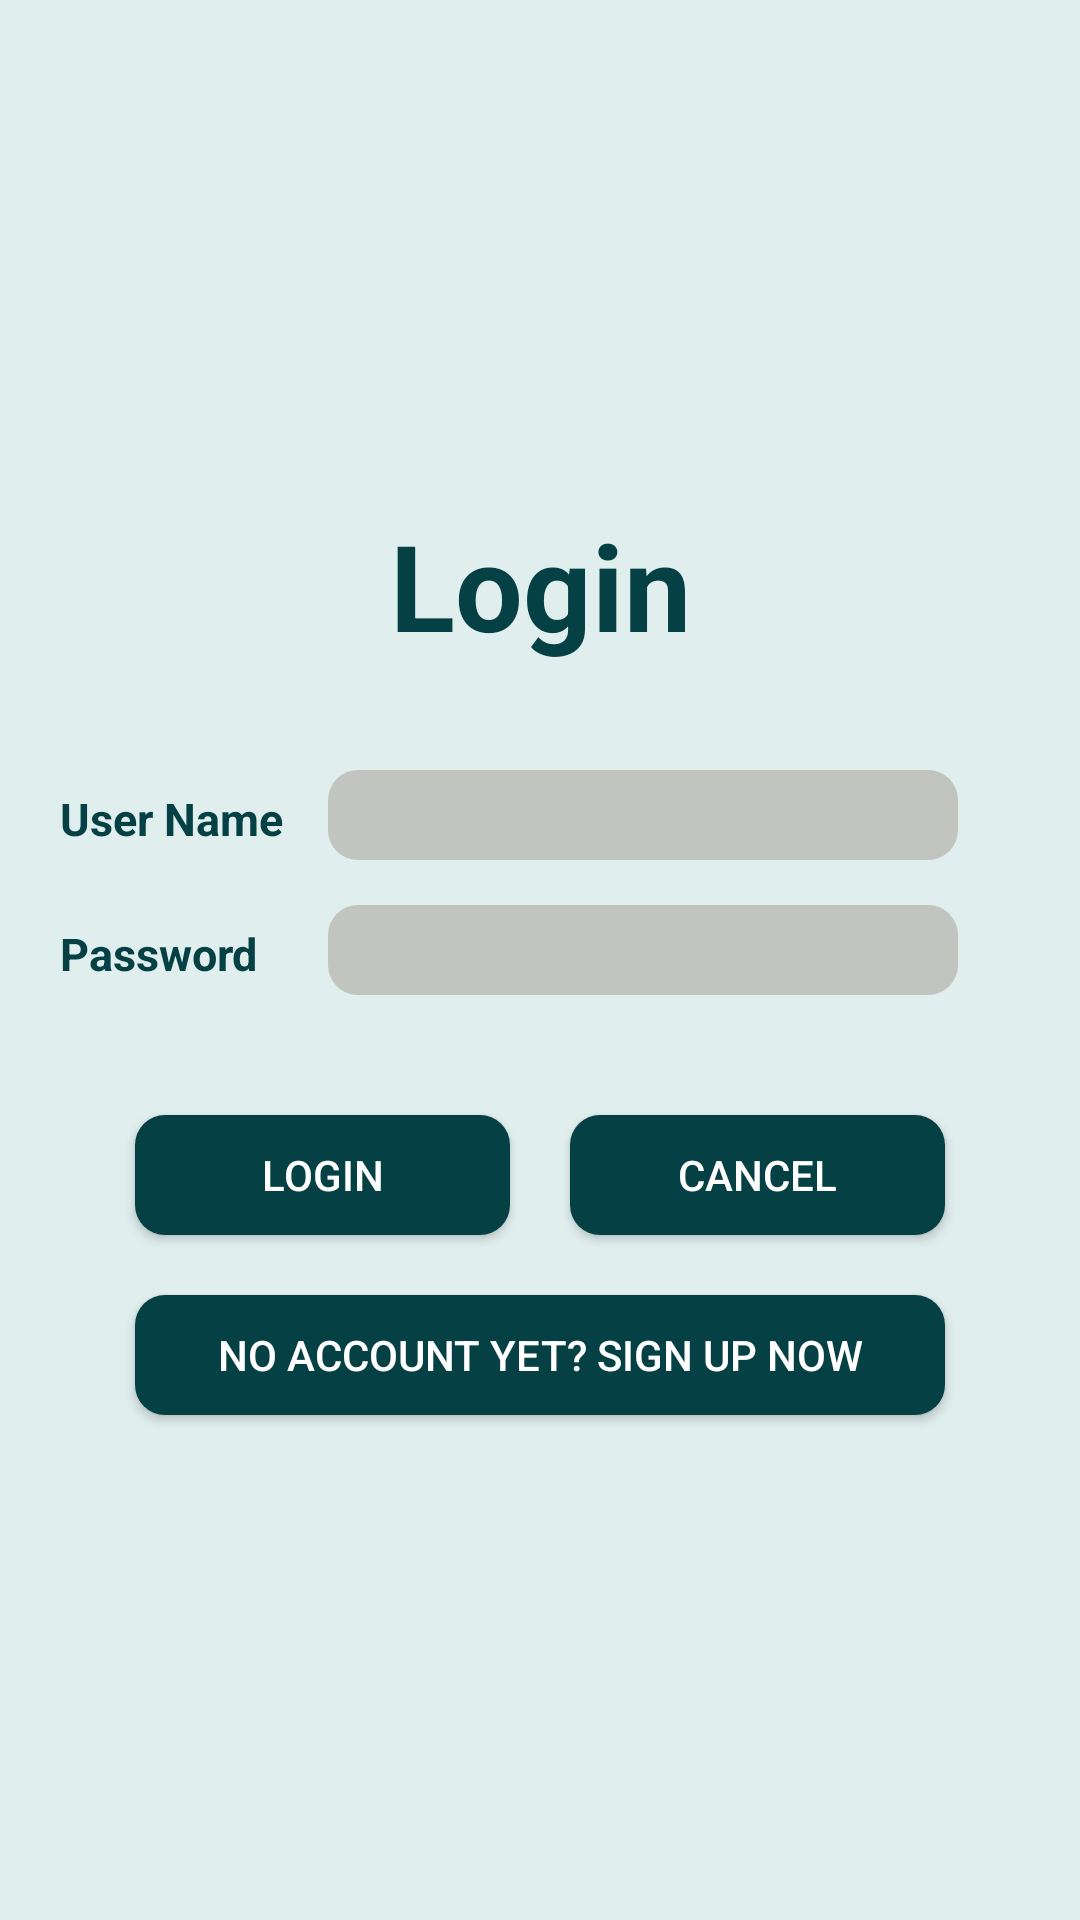

Android layout source for this screen:
<!-- AndroidManifest.xml: application theme AppTheme -->
<!-- res/layout/activity_home.xml -->
<?xml version="1.0" encoding="utf-8"?>
<LinearLayout xmlns:android="http://schemas.android.com/apk/res/android"
    xmlns:tools="http://schemas.android.com/tools"
    android:layout_width="match_parent"
    android:layout_height="match_parent"
    android:orientation="vertical"
    android:padding="20dp"
    android:gravity="center"
    android:background="@color/background"
    tools:context="com.techniquesmm.employeeinformationproject.HomeActivity">

    <TextView
        android:id="@+id/tv_llabel"
        android:layout_width="match_parent"
        android:layout_height="wrap_content"
        android:text="Login"
        android:textSize="40dp"
        android:layout_marginBottom="20dp"
        android:textColor="@color/button"
        android:textAlignment="center"
        android:textStyle="bold"/>
    <TableLayout
        android:layout_width="fill_parent"
        android:layout_height="wrap_content">
        <TableRow
            android:layout_width="wrap_content"
            android:layout_height="match_parent">
            <TextView
                android:id="@+id/tv_name"
                android:layout_marginTop="15dp"
                android:layout_width="wrap_content"
                android:layout_height="wrap_content"
                android:text="User Name"
                android:textStyle="bold"
                android:textColor="@color/button"
                android:layout_column="0"
                android:textSize="15sp"/>

            <EditText
                android:id="@+id/et_lname"
                android:layout_marginTop="15dp"
                android:layout_width="wrap_content"
                android:layout_height="30dp"
                android:paddingLeft="5dp"
                android:textColor="@color/button"
                android:background="@drawable/forsom_edittext"
                android:layout_marginLeft="15dp"
                android:layout_centerHorizontal="true"
                android:layout_centerVertical="true"
                android:ems="10"/>
        </TableRow>
        <TableRow
            android:layout_width="fill_parent"
            android:layout_height="match_parent">
            <TextView
                android:id="@+id/tv_lpassword"
                android:layout_width="match_parent"
                android:layout_height="wrap_content"
                android:layout_marginTop="15dp"
                android:text="Password"
                android:textStyle="bold"
                android:textColor="@color/button"
                android:textSize="15sp"/>
            <EditText
                android:layout_marginLeft="15dp"
                android:id="@+id/et_lpasword"
                android:layout_width="match_parent"
                android:layout_height="30dp"
                android:ems="10"
                android:paddingLeft="8dp"
                android:background="@drawable/forsom_edittext"
                android:layout_marginTop="15dp"
                android:layout_centerHorizontal="true"
                android:layout_centerVertical="true"
                android:inputType="textPassword"/>

        </TableRow>

        <LinearLayout
            android:layout_marginTop="20dp"
            android:layout_width="match_parent"
            android:layout_height="80dp"
            android:orientation="horizontal"
            android:gravity="center">

            <Button
                android:id="@+id/bt_llogin"
                style="@style/forbutton"
                android:layout_width="125dp"
                android:layout_height="40dp"
                android:text="Login"/>

            <Button
                android:id="@+id/bt_lcancel"
                style="@style/forbutton"
                android:layout_width="125dp"
                android:layout_height="40dp"
                android:layout_marginLeft="10dp"
                android:text="cancel"/>
        </LinearLayout>
    </TableLayout>
    <Button
        android:id="@+id/bt_lsignup"
        android:layout_width="270dp"
        style="@style/forbutton"
        android:layout_height="40dp"
        android:textAlignment="center"
        android:text="No account Yet? Sign up now"
        />

</LinearLayout>
<!-- resources referenced by this layout -->
<resources>
  <color name="background">#e0eeee</color>
  <color name="button">#044044</color>
  <!-- drawable forsom_edittext (drawable) -->
  <?xml version="1.0" encoding="utf-8"?>
  <selector xmlns:android="http://schemas.android.com/apk/res/android">
      <item android:state_pressed="true">
          <shape>
              <corners android:radius="10dp"></corners>
              <solid android:color="#ffffff"></solid>
          </shape>
      </item>
      <item>
          <shape>
              <corners android:radius="10dp"></corners>
              <solid android:color="#c2c4bf"></solid>
          </shape>
      </item>
  
  </selector>
  <style name="forbutton">
          <item name="android:background">@drawable/foredit_text</item>
          <item name="android:layout_marginLeft">10dp</item>
          <item name="android:textColor">#fff</item>
          <item name="android:layout_marginRight">10dp</item>
      </style>
  <style name="AppTheme" parent="Theme.AppCompat.Light.DarkActionBar">
          
          <item name="colorPrimary">@color/colorPrimary</item>
          <item name="colorPrimaryDark">@color/colorPrimaryDark</item>
          <item name="colorAccent">@color/colorAccent</item>
      </style>
  <!-- drawable foredit_text (drawable) -->
  <?xml version="1.0" encoding="utf-8"?>
  <selector xmlns:android="http://schemas.android.com/apk/res/android">
      <item android:state_pressed="true">
          <shape>
              <corners android:radius="10dp"></corners>
              <solid android:color="#7D9EC0"></solid>
          </shape>
      </item>
      <item>
          <shape>
              <corners android:radius="10dp"></corners>
              <solid android:color="#044044"></solid>
          </shape>
      </item>
  </selector>
  <color name="colorPrimary">#055055</color>
  <color name="colorPrimaryDark">#044044</color>
  <color name="colorAccent">#00e5ee</color>
</resources>
